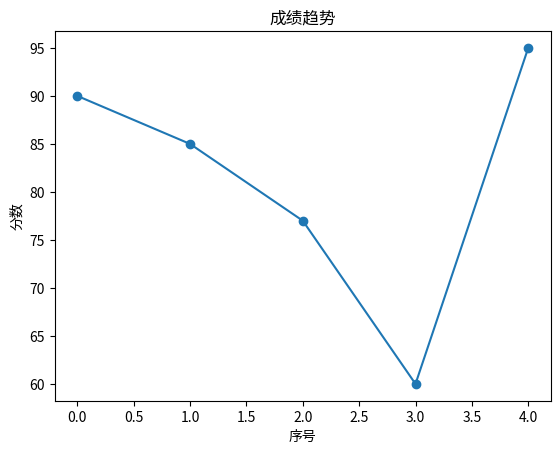

Reproduce this figure in Python.
import numpy as np

a = np.array([90, 85, 77])
print(a)
print("平均:", a.mean())
print("最高:", a.max())
print("最低:", a.min())
print("标准差:", a.std())

b = np.array([[1, 2], [3, 4]])
print(b.shape)
print(b.T)

scores = np.random.randint(0, 101, 10)
print("成绩:", scores)
print("平均:", scores.mean())
print("最高:", scores.max())
print("最低:", scores.min())

import matplotlib.pyplot as plt

scores = [90, 85, 77, 60, 95]
plt.plot(scores, marker="o")
plt.title("成绩趋势")
plt.xlabel("序号")
plt.ylabel("分数")
plt.savefig("chart.png")
plt.show()
